4-way image classification set "Brain-Tumor-Classification-Using-ResNet" from GitHub (Achuthankrishna/Brain-Tumor-Classification-Using-ResNet); label vocabulary: glioma tumor, meningioma tumor, no tumor, pituitary tumor.

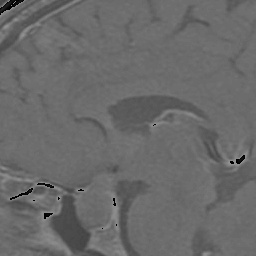
Label: pituitary tumor

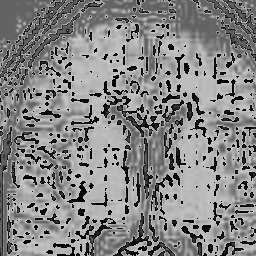
Label: no tumor

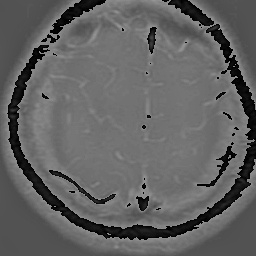
Label: glioma tumor

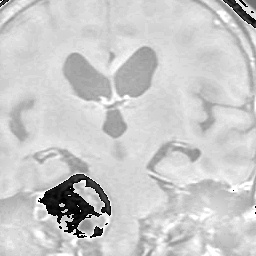
Label: meningioma tumor

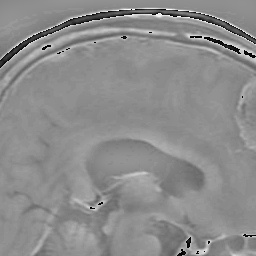
Label: meningioma tumor

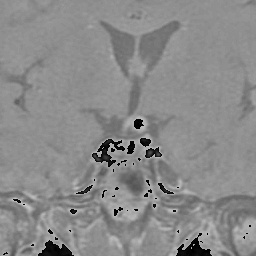
Label: pituitary tumor
